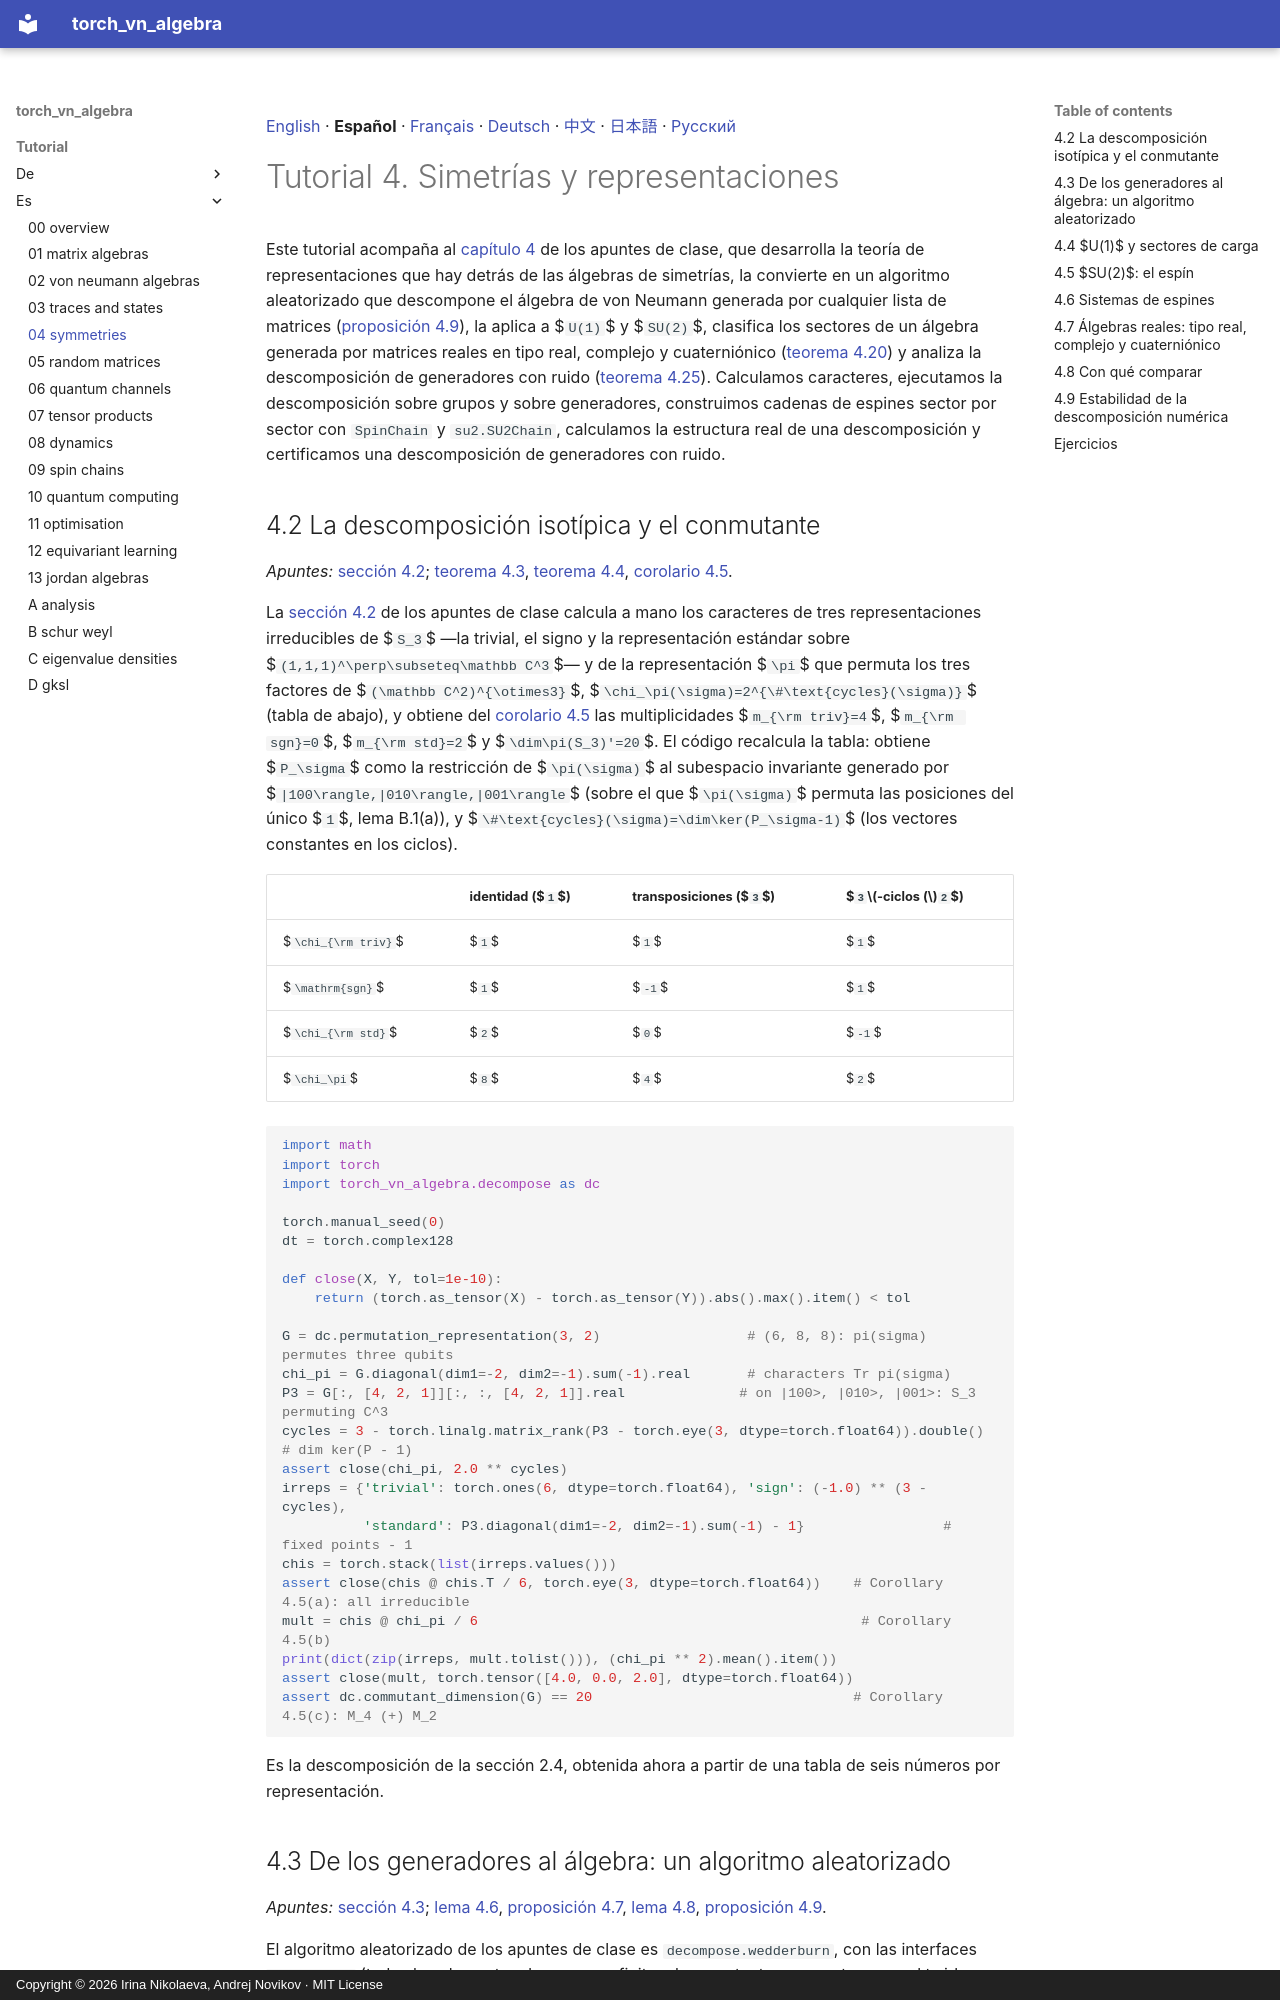

repository: andre-a-no/von_neumann_type_i · page: tutorial/es/04_symmetries/index.html · generator: mkdocs · copyright: Copyright © 2026 Irina Nikolaeva, Andrej Novikov · MIT License

[English](../04_symmetries.md) · **Español** · [Français](../fr/04_symmetries.md) · [Deutsch](../de/04_symmetries.md) · [中文](../zh/04_symmetries.md) · [日本語](../ja/04_symmetries.md) · [Русский](../ru/04_symmetries.md)

# Tutorial 4. Simetrías y representaciones

Este tutorial acompaña al [capítulo 4](../../lecture_notes/es/04_symmetries.md) de los apuntes de clase, que desarrolla la teoría de
representaciones que hay detrás de las álgebras de simetrías, la convierte en un algoritmo aleatorizado que descompone el
álgebra de von Neumann generada por cualquier lista de matrices ([proposición 4.9](../../lecture_notes/es/04_symmetries.md#r-4-9)), la aplica a $`U(1)`$ y
$`SU(2)`$, clasifica los sectores de un álgebra generada por matrices reales en tipo real, complejo y cuaterniónico
([teorema 4.20](../../lecture_notes/es/04_symmetries.md#r-4-20)) y analiza la descomposición de generadores con ruido
([teorema 4.25](../../lecture_notes/es/04_symmetries.md#r-4-25)). Calculamos caracteres, ejecutamos la descomposición sobre grupos y sobre generadores,
construimos cadenas de espines sector por sector con `SpinChain` y `su2.SU2Chain`, calculamos la estructura real de
una descomposición y certificamos una descomposición de generadores con ruido.

<a id="s-4-2"></a>

## 4.2 La descomposición isotípica y el conmutante

*Apuntes:* [sección 4.2](../../lecture_notes/es/04_symmetries.md#s-4-2); [teorema 4.3](../../lecture_notes/es/04_symmetries.md#r-4-3), [teorema 4.4](../../lecture_notes/es/04_symmetries.md#r-4-4), [corolario 4.5](../../lecture_notes/es/04_symmetries.md#r-4-5).

La [sección 4.2](../../lecture_notes/es/04_symmetries.md#s-4-2) de los apuntes de clase calcula a mano los caracteres de tres representaciones
irreducibles de $`S_3`$ —la trivial, el signo y la representación estándar sobre $`(1,1,1)^\perp\subseteq\mathbb C^3`$— y de la
representación $`\pi`$ que permuta los tres factores de $`(\mathbb C^2)^{\otimes3}`$, $`\chi_\pi(\sigma)=2^{\#\text{cycles}(\sigma)}`$
(tabla de abajo), y obtiene del [corolario 4.5](../../lecture_notes/es/04_symmetries.md#r-4-5) las multiplicidades $`m_{\rm triv}=4`$, $`m_{\rm sgn}=0`$,
$`m_{\rm std}=2`$ y $`\dim\pi(S_3)'=20`$. El código recalcula la tabla: obtiene $`P_\sigma`$ como la restricción de $`\pi(\sigma)`$
al subespacio invariante generado por $`|100\rangle,|010\rangle,|001\rangle`$ (sobre el que $`\pi(\sigma)`$ permuta las
posiciones del único $`1`$, lema B.1(a)), y $`\#\text{cycles}(\sigma)=\dim\ker(P_\sigma-1)`$ (los vectores constantes en los ciclos).

| | identidad ($`1`$) | transposiciones ($`3`$) | $`3`$-ciclos ($`2`$) |
|---|---|---|---|
| $`\chi_{\rm triv}`$ | $`1`$ | $`1`$ | $`1`$ |
| $`\mathrm{sgn}`$ | $`1`$ | $`-1`$ | $`1`$ |
| $`\chi_{\rm std}`$ | $`2`$ | $`0`$ | $`-1`$ |
| $`\chi_\pi`$ | $`8`$ | $`4`$ | $`2`$ |

```python
import math
import torch
import torch_vn_algebra.decompose as dc

torch.manual_seed(0)
dt = torch.complex128

def close(X, Y, tol=1e-10):
    return (torch.as_tensor(X) - torch.as_tensor(Y)).abs().max().item() < tol

G = dc.permutation_representation(3, 2)                  # (6, 8, 8): pi(sigma) permutes three qubits
chi_pi = G.diagonal(dim1=-2, dim2=-1).sum(-1).real       # characters Tr pi(sigma)
P3 = G[:, [4, 2, 1]][:, :, [4, 2, 1]].real              # on |100>, |010>, |001>: S_3 permuting C^3
cycles = 3 - torch.linalg.matrix_rank(P3 - torch.eye(3, dtype=torch.float64)).double()   # dim ker(P - 1)
assert close(chi_pi, 2.0 ** cycles)
irreps = {'trivial': torch.ones(6, dtype=torch.float64), 'sign': (-1.0) ** (3 - cycles),
          'standard': P3.diagonal(dim1=-2, dim2=-1).sum(-1) - 1}                 # fixed points - 1
chis = torch.stack(list(irreps.values()))
assert close(chis @ chis.T / 6, torch.eye(3, dtype=torch.float64))    # Corollary 4.5(a): all irreducible
mult = chis @ chi_pi / 6                                               # Corollary 4.5(b)
print(dict(zip(irreps, mult.tolist())), (chi_pi ** 2).mean().item())
assert close(mult, torch.tensor([4.0, 0.0, 2.0], dtype=torch.float64))
assert dc.commutant_dimension(G) == 20                                # Corollary 4.5(c): M_4 (+) M_2
```

Es la descomposición de la sección 2.4, obtenida ahora a partir de una tabla de seis números por representación.

<a id="s-4-3"></a>
